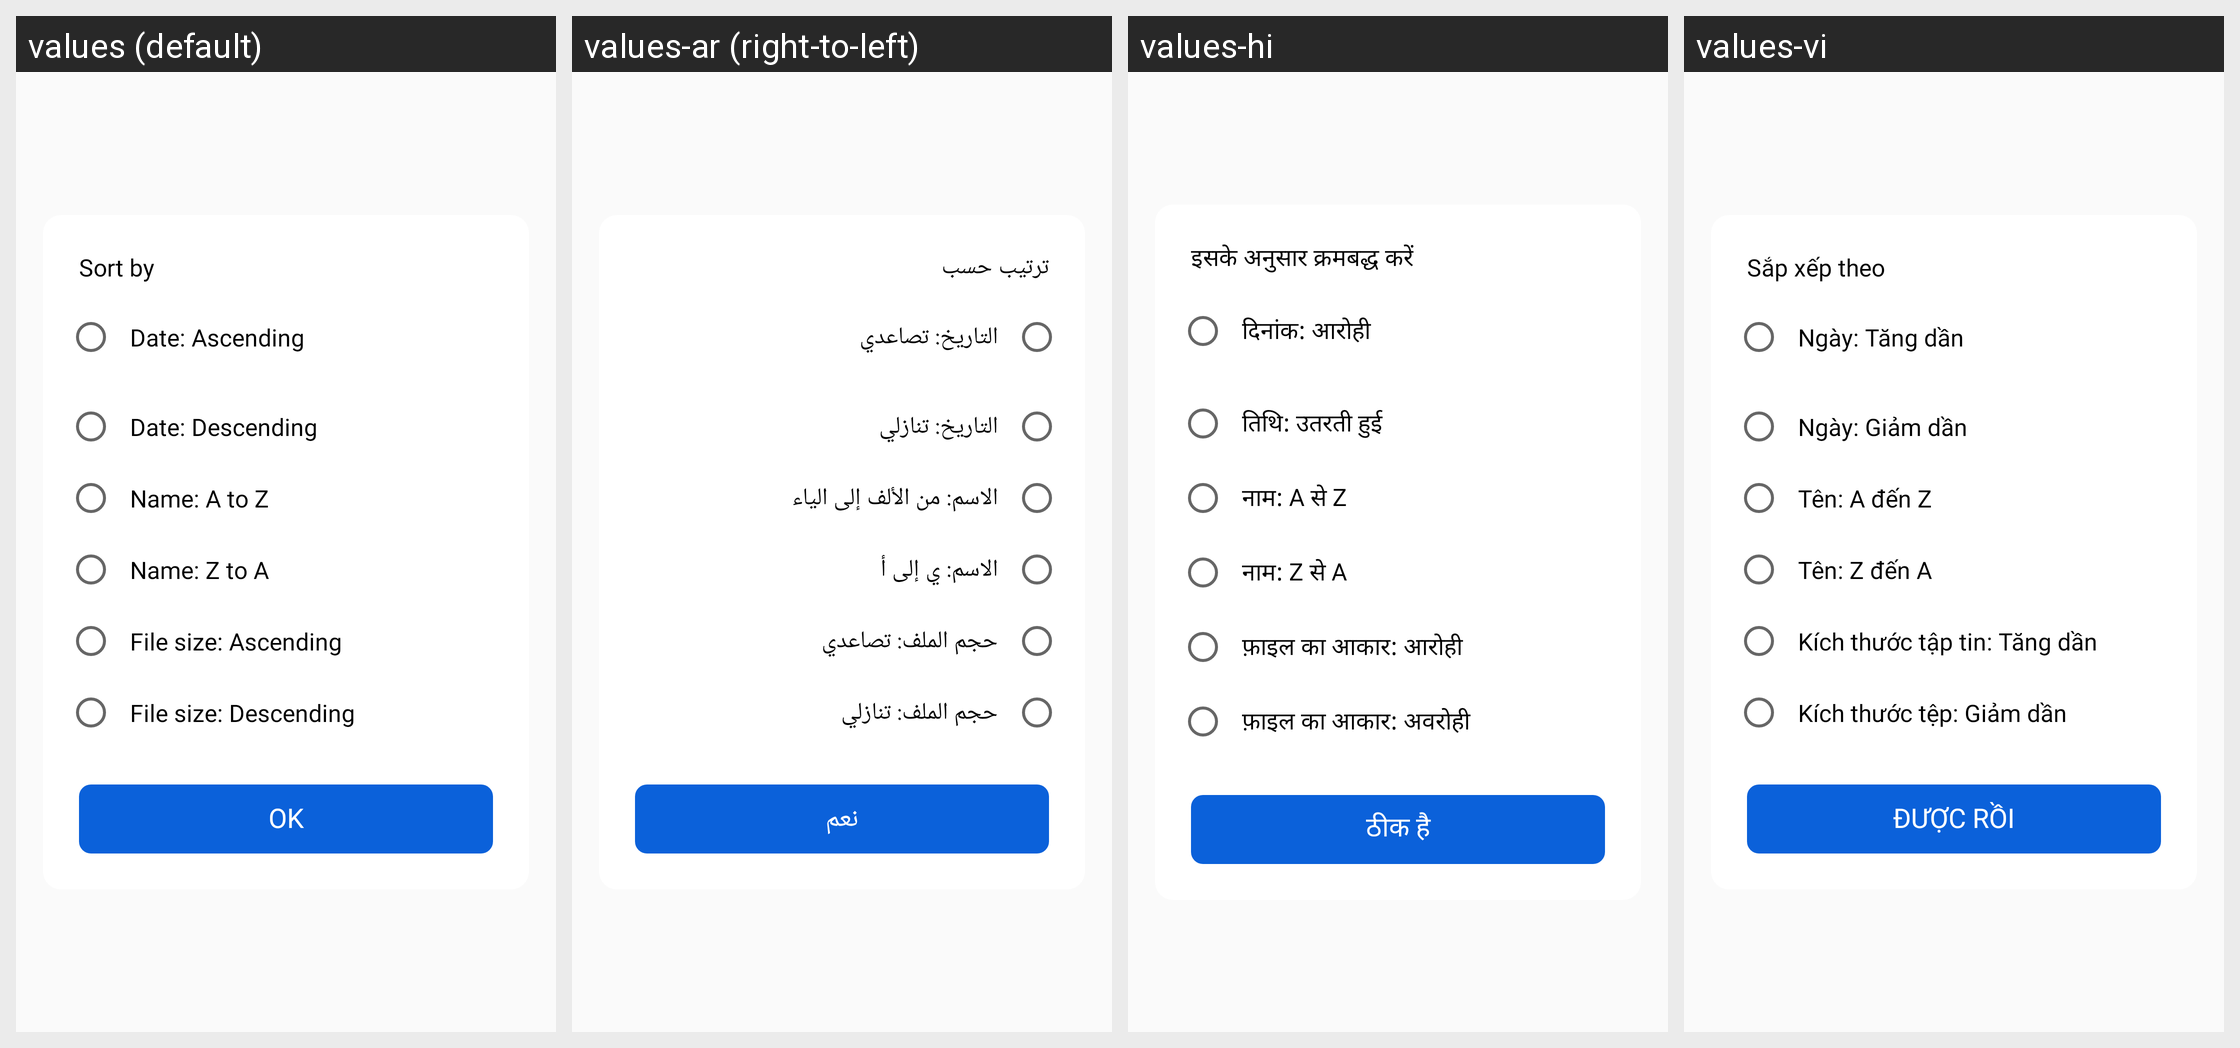

Here is an Android app screen in its default locale and in the app's own translations. Write out the translated-string differences for the strings that appear on this screen.
Android screen res/layout/dialog_sort_by.xml rendered under 4 locales, left to right: values (default), values-ar (right-to-left), values-hi, values-vi. Device: Nexus 5 (rendered at 1080×1920; each locale shown at half size, 540×960, under a caption strip naming it); theme AppTheme.
Other locales in the repository, not shown: values-cs, values-de, values-es, values-in, values-it, values-ja, values-ko, values-pl, values-pt, values-ro, values-ru, values-sv, values-th.
Strings drawn on this screen, with the default value and each locale's value (text and hints the layout hard-codes, and strings that could not be matched under every locale, appear in the picture but are not listed):

sort_by
  values: Sort by
  values-ar: ترتيب حسب
  values-hi: इसके अनुसार क्रमबद्ध करें
  values-vi: Sắp xếp theo

sort_date_ascending
  values: Date: Ascending
  values-ar: التاريخ: تصاعدي
  values-hi: दिनांक: आरोही
  values-vi: Ngày: Tăng dần

sort_date_descending
  values: Date: Descending
  values-ar: التاريخ: تنازلي
  values-hi: तिथि: उतरती हुई
  values-vi: Ngày: Giảm dần

sort_name_atoz
  values: Name: A to Z
  values-ar: الاسم: من الألف إلى الياء
  values-hi: नाम: A से Z
  values-vi: Tên: A đến Z

sort_name_ztoa
  values: Name: Z to A
  values-ar: الاسم: ي إلى أ
  values-hi: नाम: Z से A
  values-vi: Tên: Z đến A

sort_size_ascending
  values: File size: Ascending
  values-ar: حجم الملف: تصاعدي
  values-hi: फ़ाइल का आकार: आरोही
  values-vi: Kích thước tập tin: Tăng dần

sort_size_descending
  values: File size: Descending
  values-ar: حجم الملف: تنازلي
  values-hi: फ़ाइल का आकार: अवरोही
  values-vi: Kích thước tệp: Giảm dần

action_ok
  values: OK
  values-ar: نعم
  values-hi: ठीक है
  values-vi: ĐƯỢC RỒI
